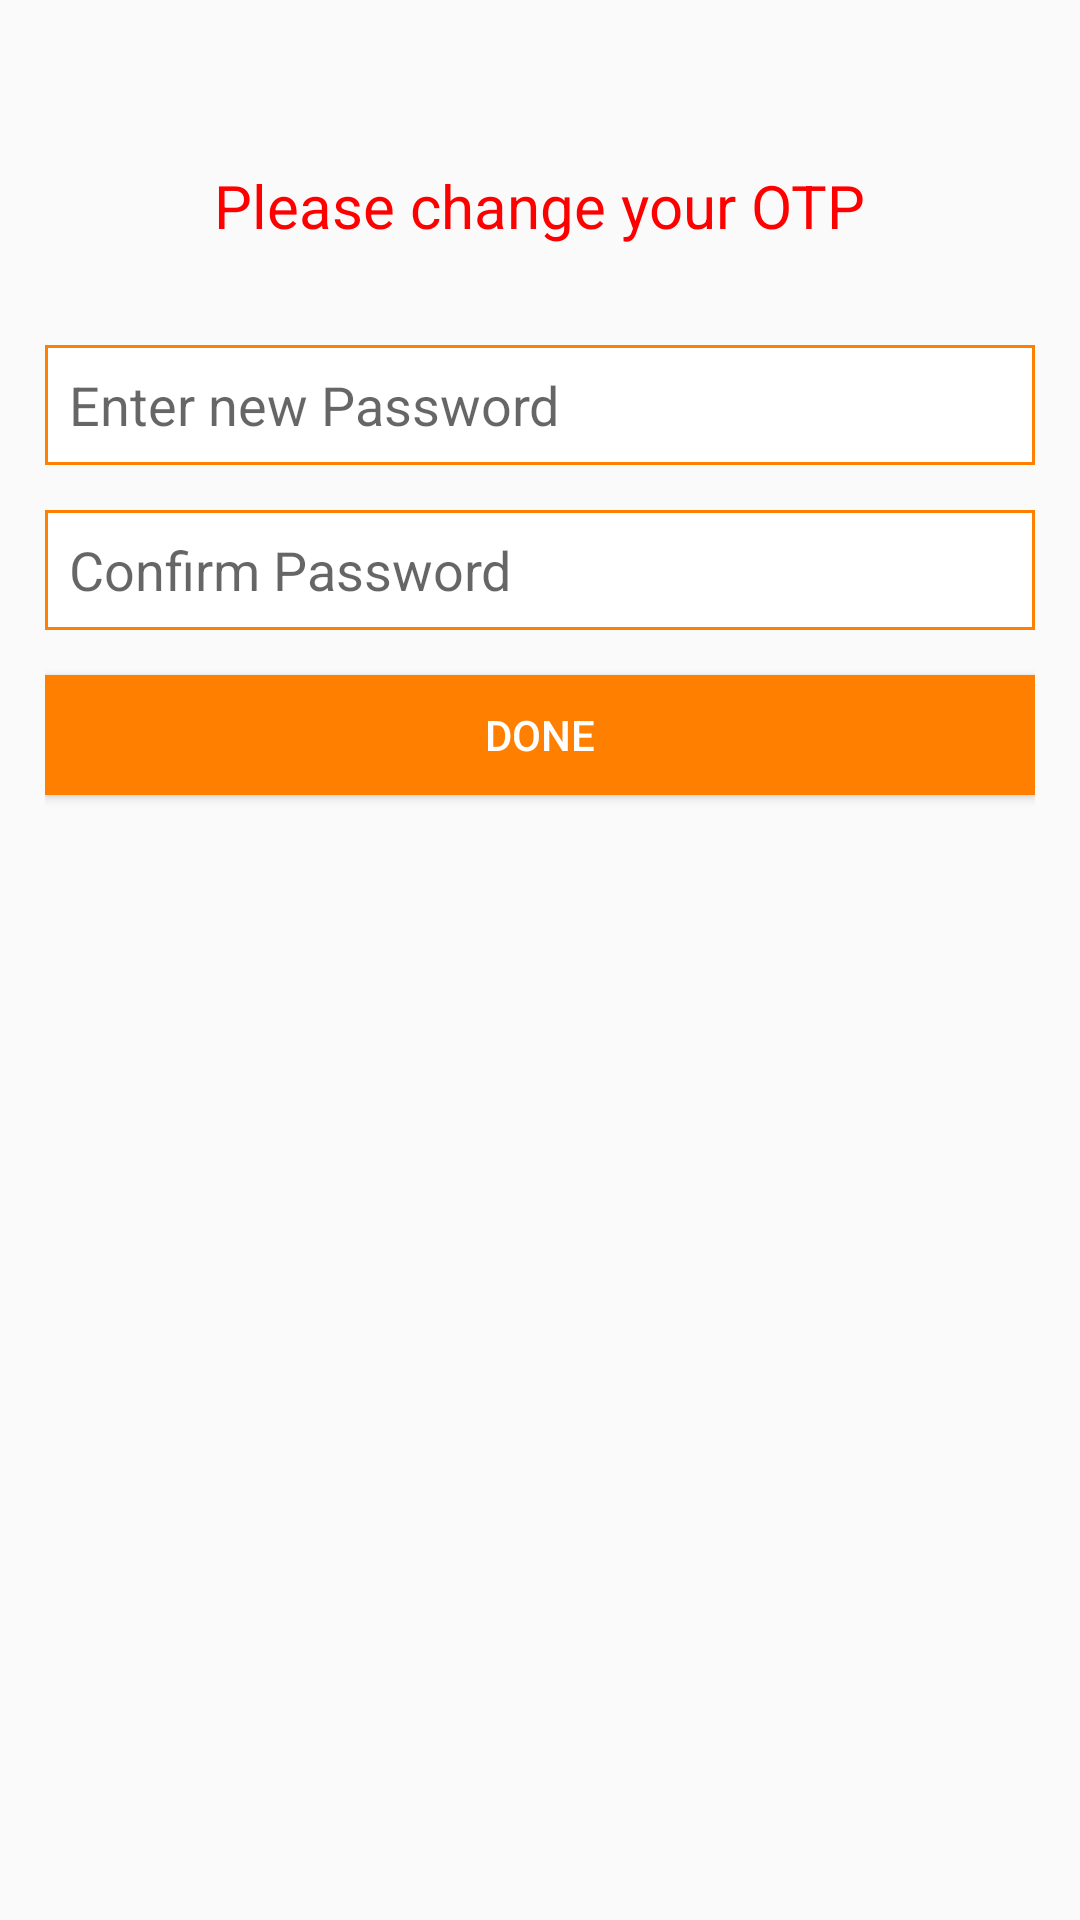

The Android layout XML behind this screen, and the referenced resources:
<!-- AndroidManifest.xml: application theme AppTheme -->
<!-- res/layout/activity_change_password.xml -->
<?xml version="1.0" encoding="utf-8"?>
<RelativeLayout xmlns:android="http://schemas.android.com/apk/res/android"
    xmlns:app="http://schemas.android.com/apk/res-auto"
    xmlns:tools="http://schemas.android.com/tools"
    android:layout_width="match_parent"
    android:layout_height="match_parent"
    android:padding="15dp"
    tools:context=".Activity.ChangePasswordActivity">
    <TextView
        android:layout_width="wrap_content"
        android:layout_height="wrap_content"
        android:text="Please change your OTP"
        android:layout_centerHorizontal="true"
        android:layout_marginTop="40dp"
        android:textSize="20dp"
        android:textColor="@color/red"/>
   <EditText
       android:layout_width="match_parent"
       android:layout_height="40dp"
       android:background="@drawable/edittextbackground"
       android:layout_marginTop="100dp"
       android:hint="Enter new Password"
       android:paddingLeft="8dp"
       android:id="@+id/id_change_new_pass"
       />
    <EditText
        android:layout_below="@+id/id_change_new_pass"
        android:layout_width="match_parent"
        android:layout_height="40dp"
        android:background="@drawable/edittextbackground"
        android:layout_marginTop="15dp"
        android:hint="Confirm Password"
        android:paddingLeft="8dp"
        android:id="@+id/id_change_confirm_pass"
        />
<Button
    android:layout_width="match_parent"
    android:layout_height="40dp"
    android:layout_below="@+id/id_change_confirm_pass"
    android:layout_marginTop="15dp"
    android:text="Done"
    android:id="@+id/btn_change_pass"
    android:background="@color/orange"
    android:textColor="@color/white"/>
</RelativeLayout>
<!-- resources referenced by this layout -->
<resources>
  <color name="orange">#ff8000</color>
  <color name="red">#ff0000</color>
  <color name="white">#ffffff</color>
  <!-- drawable edittextbackground (drawable) -->
  <?xml version="1.0" encoding="utf-8"?>
  <shape xmlns:android="http://schemas.android.com/apk/res/android"
      >
      <solid android:color="#ffffff" />
  
      
      <stroke android:width="1dp" android:color="#ff8000" />
  </shape>
  <style name="AppTheme" parent="Theme.AppCompat.Light.DarkActionBar">
          
          <item name="colorPrimary">@color/black</item>
          <item name="colorPrimaryDark">@color/black</item>
          <item name="colorAccent">@color/black</item>
      </style>
  <color name="black">#000000</color>
</resources>
